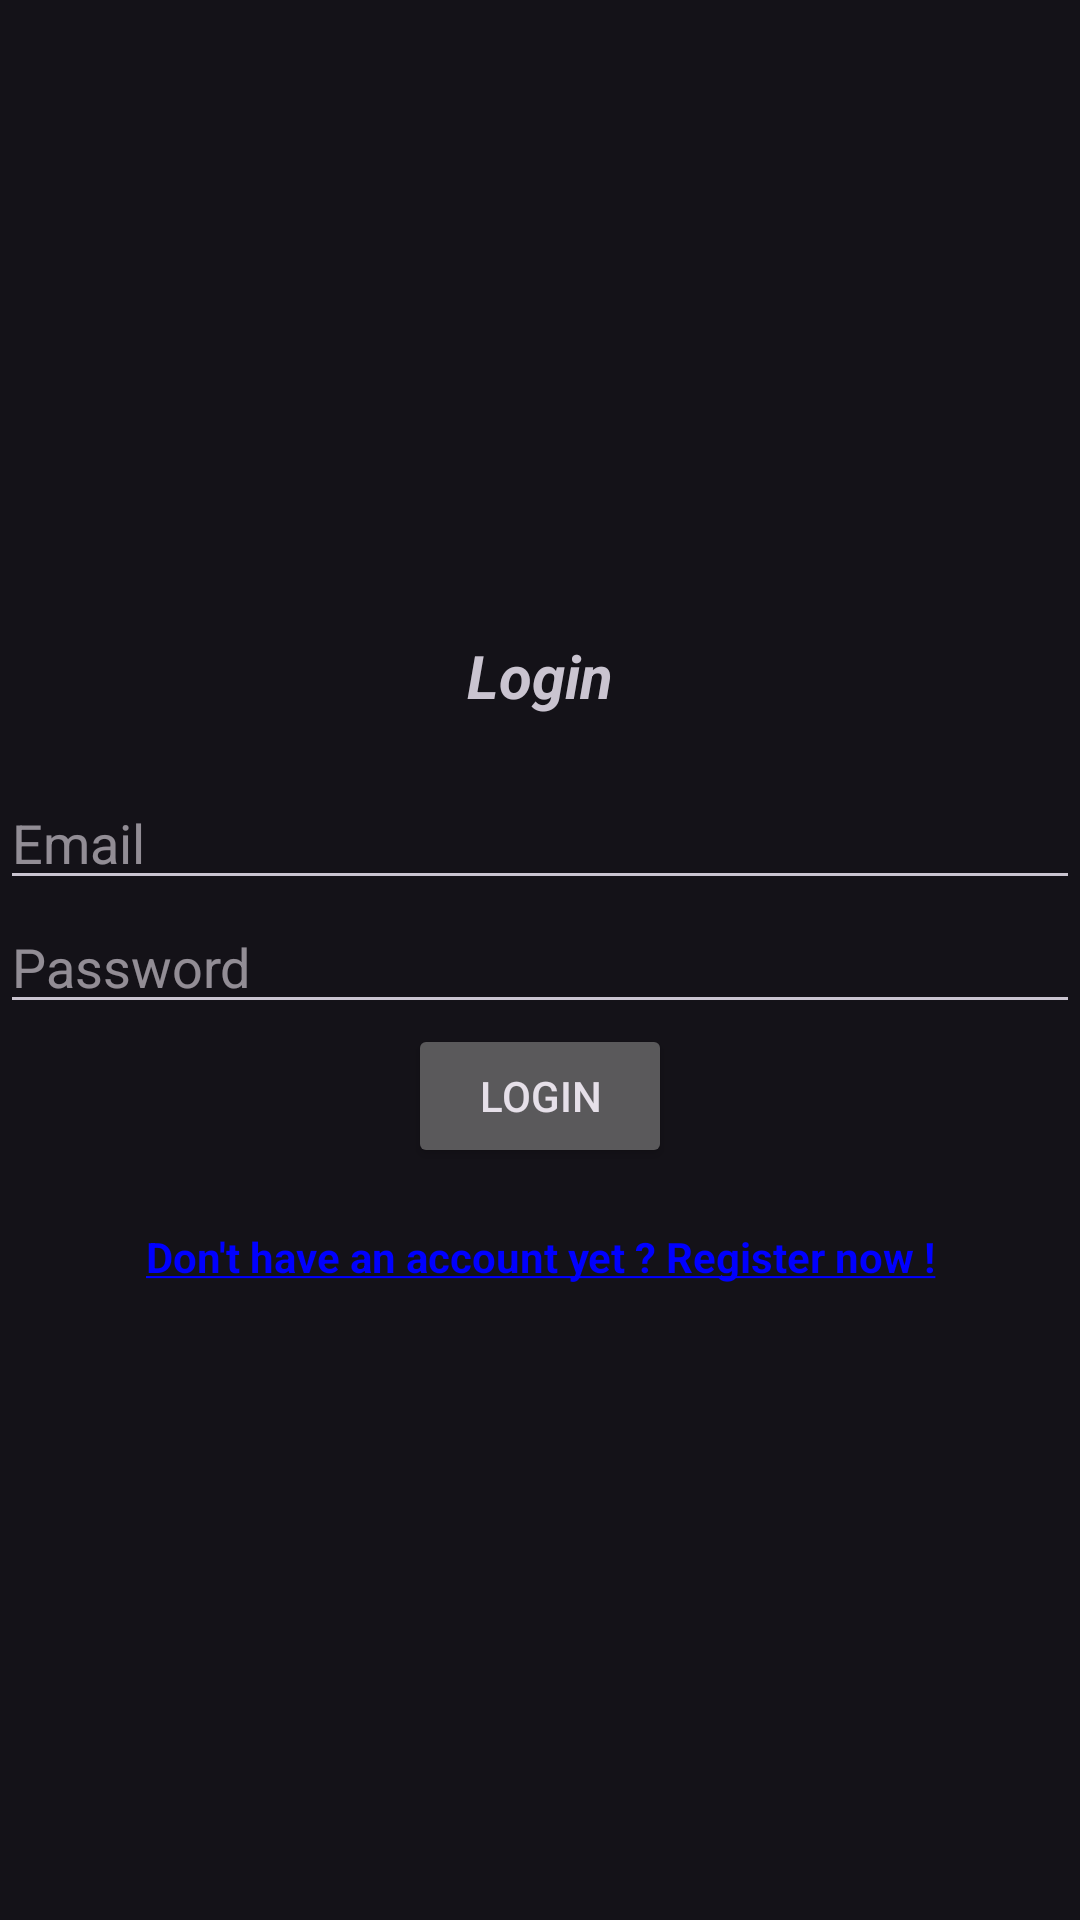

Layout XML and referenced resources for this Android screen:
<!-- AndroidManifest.xml: application theme Theme.Material3.Dark -->
<!-- res/layout/activity_login2.xml -->
<?xml version="1.0" encoding="utf-8"?>
<LinearLayout xmlns:android="http://schemas.android.com/apk/res/android"
    xmlns:app="http://schemas.android.com/apk/res-auto"
    xmlns:tools="http://schemas.android.com/tools"
    android:layout_width="match_parent"
    android:orientation="vertical"
    android:gravity="center"
    android:layout_height="match_parent"
    tools:context=".login">
    
    <TextView
        android:text="@string/login"
        android:textSize="20sp"
        android:textStyle="italic|bold"
        android:gravity="center"
        android:layout_marginBottom="20dp"
        android:layout_width="match_parent"
        android:layout_height="wrap_content" />
    <com.google.android.material.textfield.TextInputLayout
        android:layout_width="match_parent"
        android:layout_height="wrap_content"/>
        <com.google.android.material.textfield.TextInputEditText
            android:id="@+id/email"
            android:hint="@string/email"
            android:layout_width="match_parent"
            android:layout_height="wrap_content"/>

    <com.google.android.material.textfield.TextInputLayout
        android:layout_width="match_parent"
        android:layout_height="wrap_content" />
    <com.google.android.material.textfield.TextInputEditText
        android:id="@+id/password"
        android:hint="@string/password"
        android:layout_width="match_parent"
        android:layout_height="wrap_content"/>

    <ProgressBar
        android:id="@+id/progressBar"
        android:visibility="gone"
        android:layout_width="wrap_content"
        android:layout_height="wrap_content"/>

    <Button
        android:id="@+id/btn_login"
        android:text="@string/login"
        android:layout_width="wrap_content"
        android:layout_height="wrap_content"/>

    <TextView
        android:id="@+id/register_now"
        android:layout_width="match_parent"
        android:layout_height="wrap_content"
        android:layout_marginTop="20dp"
        android:gravity="center"
        android:text="@string/register_now"
        android:textColor="#0000FF"
        android:textStyle="bold" />

</LinearLayout>
<!-- resources referenced by this layout -->
<resources>
  <string name="email">Email</string>
  <string name="login">Login</string>
  <string name="password">Password</string>
  <string name="register_now">
      <u>Don\'t have an account yet ? Register now !</u></string>
</resources>
